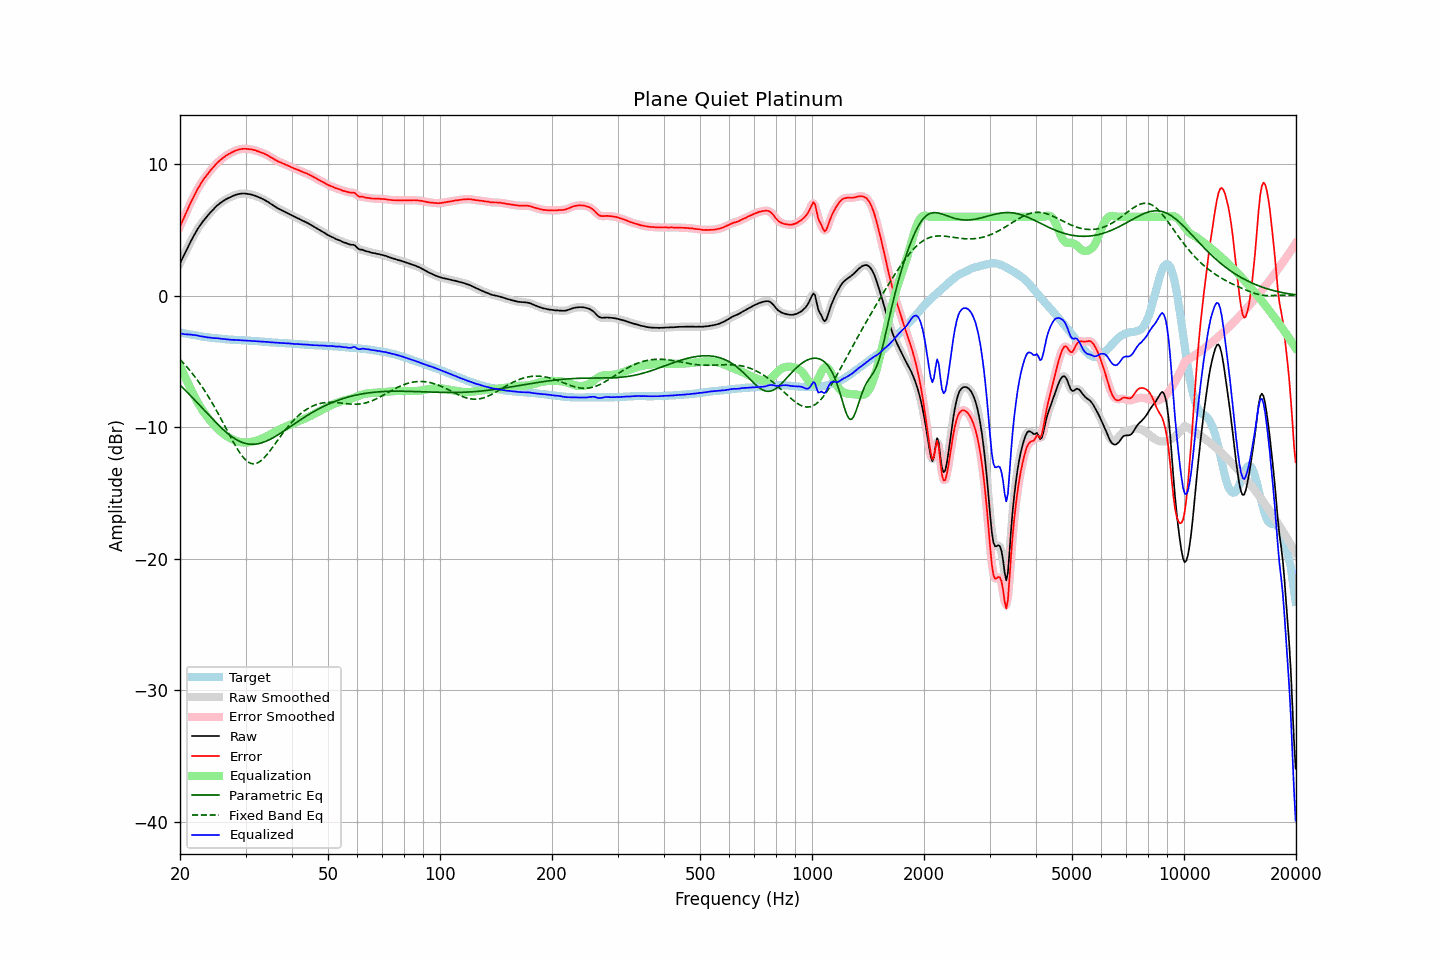

The table this chart was drawn from, first rows:
frequency, raw, error, smoothed, error_smoothed, equalization, parametric_eq, fixed_band_eq, equalized_raw, equalized_smoothed, target
20.00, 2.46, 5.26, 2.46, 5.25, -5.32, -6.79, -4.85, -2.86, -2.86, -2.80
20.20, 2.71, 5.53, 2.71, 5.53, -5.60, -6.91, -4.98, -2.89, -2.89, -2.82
20.40, 2.96, 5.81, 2.96, 5.80, -5.87, -7.03, -5.11, -2.91, -2.91, -2.85
20.61, 3.20, 6.07, 3.21, 6.08, -6.14, -7.16, -5.24, -2.94, -2.93, -2.87
20.81, 3.47, 6.36, 3.46, 6.35, -6.40, -7.28, -5.38, -2.93, -2.94, -2.89
21.02, 3.71, 6.63, 3.71, 6.63, -6.66, -7.40, -5.52, -2.95, -2.95, -2.92
21.23, 3.96, 6.90, 3.96, 6.90, -6.91, -7.53, -5.66, -2.95, -2.95, -2.94
21.44, 4.20, 7.16, 4.20, 7.16, -7.16, -7.66, -5.81, -2.96, -2.96, -2.96
21.66, 4.42, 7.40, 4.43, 7.41, -7.41, -7.79, -5.97, -2.99, -2.98, -2.98
21.87, 4.66, 7.66, 4.66, 7.66, -7.65, -7.91, -6.12, -2.99, -2.99, -3.00
22.09, 4.88, 7.90, 4.87, 7.90, -7.89, -8.04, -6.29, -3.01, -3.01, -3.02
22.31, 5.08, 8.12, 5.08, 8.12, -8.11, -8.17, -6.45, -3.03, -3.04, -3.04
22.54, 5.25, 8.33, 5.26, 8.33, -8.32, -8.31, -6.62, -3.07, -3.06, -3.07
22.76, 5.44, 8.53, 5.44, 8.53, -8.52, -8.44, -6.80, -3.09, -3.09, -3.09
22.99, 5.61, 8.72, 5.60, 8.72, -8.71, -8.57, -6.98, -3.11, -3.11, -3.11
23.22, 5.76, 8.89, 5.76, 8.89, -8.89, -8.70, -7.16, -3.13, -3.13, -3.13
23.45, 5.92, 9.06, 5.91, 9.06, -9.06, -8.83, -7.35, -3.14, -3.15, -3.14
23.69, 6.05, 9.21, 6.06, 9.22, -9.22, -8.96, -7.54, -3.18, -3.17, -3.16
23.92, 6.20, 9.37, 6.20, 9.37, -9.38, -9.09, -7.74, -3.18, -3.18, -3.17
24.16, 6.34, 9.53, 6.33, 9.52, -9.53, -9.22, -7.94, -3.19, -3.20, -3.19
24.40, 6.46, 9.66, 6.46, 9.67, -9.67, -9.35, -8.15, -3.21, -3.21, -3.20
24.65, 6.59, 9.80, 6.59, 9.81, -9.81, -9.48, -8.36, -3.23, -3.22, -3.21
24.89, 6.72, 9.95, 6.72, 9.95, -9.95, -9.60, -8.58, -3.23, -3.23, -3.24
25.14, 6.84, 10.08, 6.83, 10.08, -10.07, -9.73, -8.80, -3.23, -3.24, -3.25
25.39, 6.94, 10.20, 6.94, 10.20, -10.19, -9.85, -9.02, -3.25, -3.25, -3.26
25.65, 7.04, 10.30, 7.04, 10.30, -10.30, -9.97, -9.25, -3.27, -3.27, -3.27
25.91, 7.13, 10.40, 7.13, 10.40, -10.41, -10.08, -9.48, -3.28, -3.28, -3.28
26.16, 7.21, 10.50, 7.21, 10.50, -10.50, -10.20, -9.71, -3.29, -3.29, -3.29
26.43, 7.29, 10.59, 7.29, 10.59, -10.59, -10.30, -9.94, -3.30, -3.30, -3.31
26.69, 7.36, 10.68, 7.36, 10.67, -10.67, -10.41, -10.17, -3.31, -3.32, -3.32
26.96, 7.42, 10.75, 7.42, 10.75, -10.75, -10.51, -10.41, -3.33, -3.33, -3.33
27.23, 7.48, 10.82, 7.48, 10.82, -10.82, -10.61, -10.64, -3.34, -3.34, -3.34
27.50, 7.53, 10.88, 7.53, 10.88, -10.89, -10.70, -10.86, -3.36, -3.35, -3.35
27.77, 7.59, 10.94, 7.59, 10.94, -10.95, -10.78, -11.09, -3.36, -3.36, -3.35
28.05, 7.64, 11.00, 7.64, 11.00, -11.00, -10.86, -11.31, -3.36, -3.36, -3.36
28.33, 7.68, 11.05, 7.68, 11.05, -11.05, -10.94, -11.52, -3.37, -3.37, -3.37
28.62, 7.72, 11.09, 7.71, 11.09, -11.09, -11.01, -11.72, -3.37, -3.37, -3.37
28.90, 7.74, 11.12, 7.74, 11.12, -11.12, -11.07, -11.91, -3.38, -3.38, -3.38
29.19, 7.76, 11.14, 7.76, 11.15, -11.14, -11.12, -12.09, -3.38, -3.38, -3.39
29.48, 7.77, 11.16, 7.77, 11.16, -11.16, -11.17, -12.25, -3.39, -3.39, -3.40
29.78, 7.77, 11.17, 7.77, 11.17, -11.16, -11.21, -12.39, -3.40, -3.40, -3.40
30.08, 7.76, 11.17, 7.76, 11.16, -11.16, -11.24, -12.51, -3.41, -3.41, -3.41
30.38, 7.74, 11.15, 7.74, 11.15, -11.16, -11.27, -12.61, -3.42, -3.42, -3.41
30.68, 7.72, 11.14, 7.72, 11.14, -11.14, -11.28, -12.69, -3.43, -3.42, -3.42
30.99, 7.70, 11.13, 7.70, 11.12, -11.12, -11.30, -12.74, -3.43, -3.43, -3.43
31.30, 7.67, 11.10, 7.67, 11.10, -11.10, -11.30, -12.78, -3.43, -3.43, -3.43
31.61, 7.63, 11.07, 7.63, 11.07, -11.07, -11.30, -12.78, -3.44, -3.44, -3.44
31.93, 7.59, 11.04, 7.59, 11.04, -11.04, -11.29, -12.76, -3.45, -3.45, -3.46
32.24, 7.54, 10.99, 7.54, 11.00, -11.00, -11.27, -12.72, -3.46, -3.46, -3.46
32.57, 7.49, 10.96, 7.49, 10.96, -10.96, -11.25, -12.66, -3.47, -3.48, -3.47
32.89, 7.43, 10.91, 7.43, 10.91, -10.92, -11.22, -12.58, -3.49, -3.48, -3.48
33.22, 7.38, 10.87, 7.38, 10.87, -10.87, -11.18, -12.48, -3.49, -3.49, -3.49
33.55, 7.32, 10.82, 7.31, 10.82, -10.81, -11.14, -12.37, -3.50, -3.50, -3.50
33.89, 7.25, 10.76, 7.25, 10.77, -10.76, -11.09, -12.24, -3.51, -3.51, -3.51
34.23, 7.18, 10.70, 7.18, 10.70, -10.69, -11.04, -12.10, -3.52, -3.52, -3.53
34.57, 7.11, 10.64, 7.10, 10.63, -10.63, -10.99, -11.95, -3.52, -3.53, -3.53
34.92, 7.02, 10.56, 7.02, 10.56, -10.56, -10.93, -11.79, -3.54, -3.54, -3.54
35.27, 6.94, 10.49, 6.94, 10.49, -10.49, -10.86, -11.63, -3.55, -3.55, -3.55
35.62, 6.86, 10.41, 6.86, 10.41, -10.42, -10.80, -11.46, -3.56, -3.56, -3.55
35.97, 6.78, 10.34, 6.78, 10.34, -10.35, -10.73, -11.29, -3.57, -3.57, -3.57
... 635 more rows
